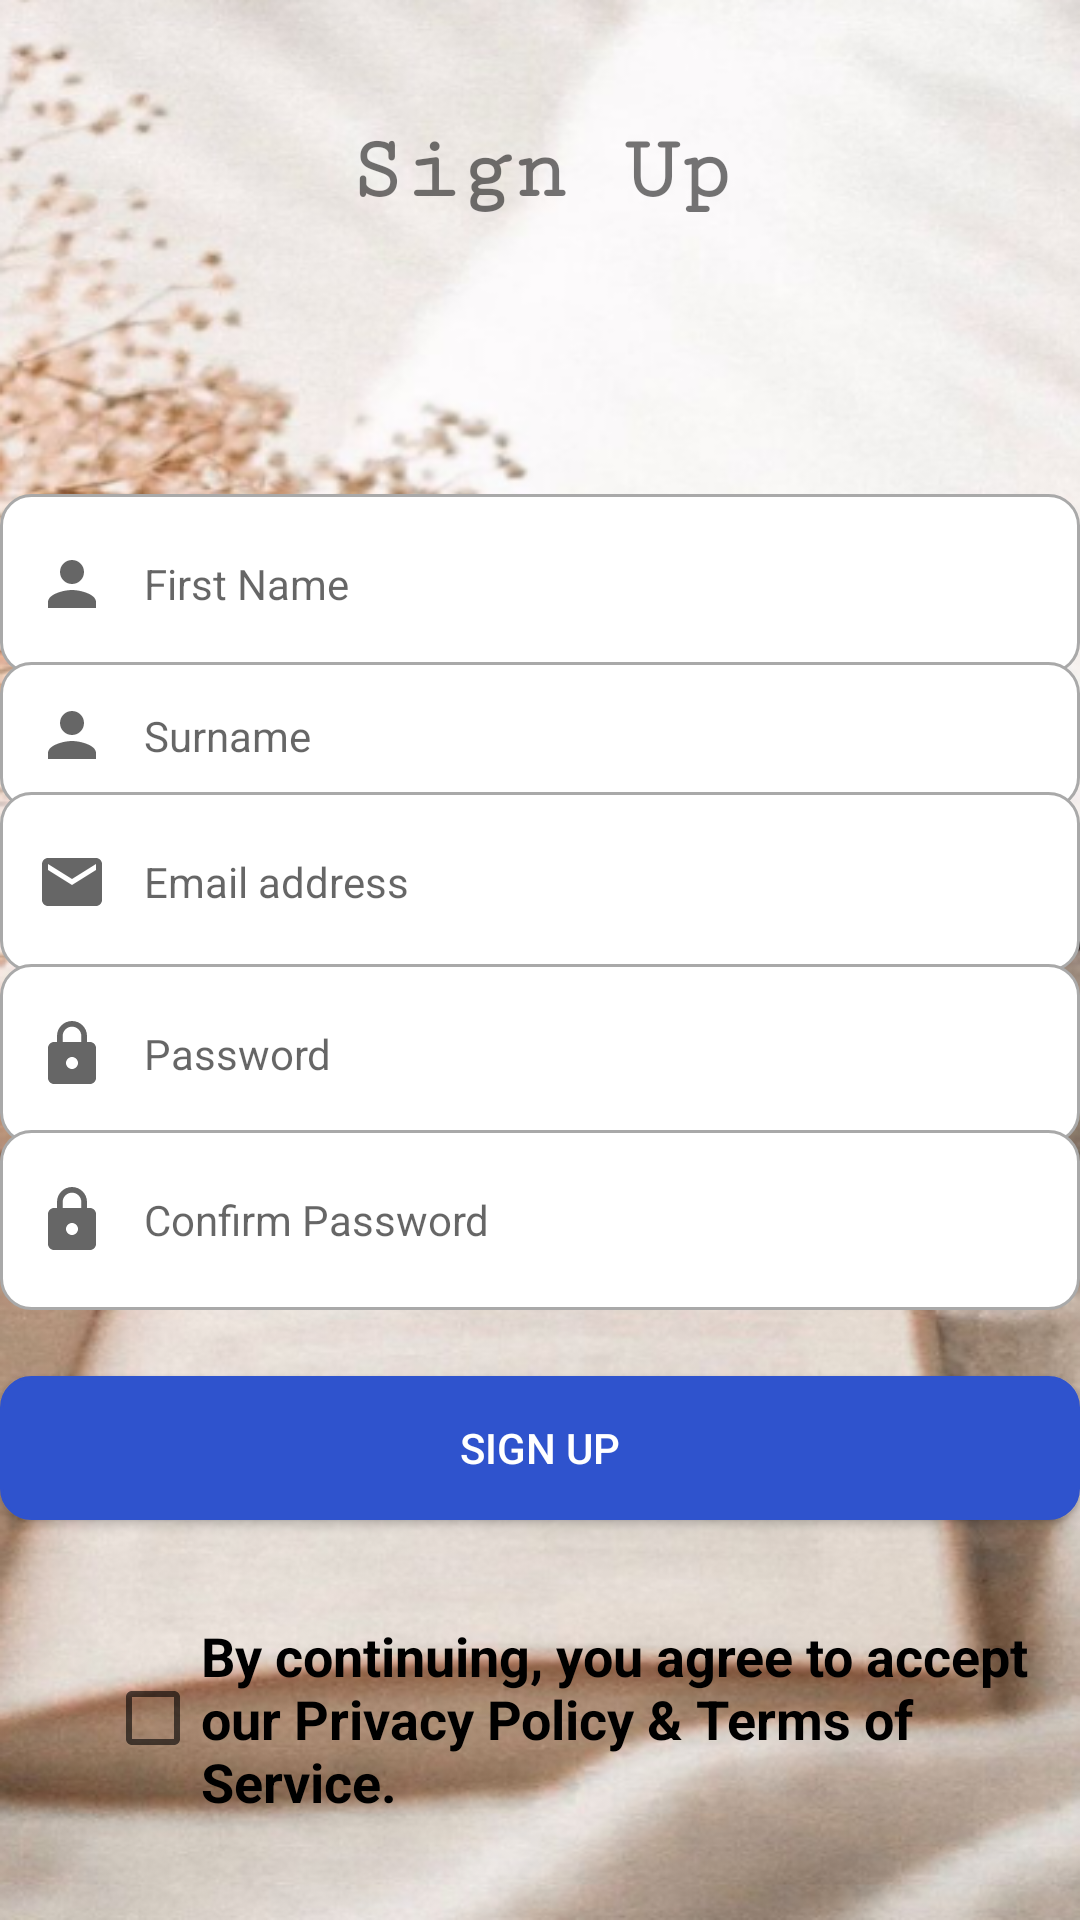

This screen was rendered from an Android layout file. Write that file and the resources it references.
<!-- AndroidManifest.xml: application theme AppTheme -->
<!-- res/layout/signup.xml -->
<?xml version="1.0" encoding="utf-8"?>
<RelativeLayout xmlns:android="http://schemas.android.com/apk/res/android"
    xmlns:tools="http://schemas.android.com/tools"
    android:layout_width="match_parent"
    android:layout_height="match_parent"
    android:background="@drawable/background3"
    android:orientation="vertical"
    tools:context=".Register">



    <TextView
        android:id="@+id/welcome"
        android:layout_width="match_parent"
        android:layout_height="114dp"
        android:fontFamily="serif-monospace"
        android:gravity="center"
        android:text="Sign Up"
        android:textSize="30dp"
        android:textStyle="bold"
        />



    <EditText
        android:id="@+id/firstName"
        android:layout_width="match_parent"
        android:layout_height="60dp"
        android:layout_below="@+id/password"
        android:layout_marginTop="-217dp"
        android:background="@drawable/custom_input"
        android:drawableStart="@drawable/custom_username_icon"
        android:drawableLeft="@drawable/ic_username"
        android:drawablePadding="12dp"
        android:ems="10"
        android:hint="@string/FirstName"
        android:inputType="text"
        android:paddingStart="12dp"
        android:paddingEnd="12dp"
        android:textSize="14sp" />

    <EditText
        android:id="@+id/secondName"
        android:layout_width="match_parent"
        android:layout_height="49dp"
        android:layout_below="@+id/password"
        android:layout_marginTop="-161dp"
        android:background="@drawable/custom_input"
        android:drawableStart="@drawable/custom_username_icon"
        android:drawableLeft="@drawable/ic_username"
        android:drawablePadding="12dp"
        android:ems="10"
        android:hint="@string/SecondName"
        android:inputType="text"
        android:paddingStart="12dp"
        android:paddingEnd="12dp"
        android:textSize="14sp" />

    <EditText
        android:id="@+id/lg_emailAddress"
        android:layout_width="match_parent"
        android:layout_height="60dp"
        android:layout_below="@+id/welcome"
        android:layout_marginTop="150dp"
        android:background="@drawable/custom_input"
        android:drawableStart="@drawable/custom_email_icon"
        android:drawableLeft="@drawable/ic_email"
        android:drawablePadding="12dp"
        android:ems="10"
        android:hint="@string/email_address"
        android:inputType="textEmailAddress"
        android:paddingStart="12dp"
        android:paddingEnd="12dp"
        android:textSize="14sp" />

    <EditText
        android:id="@+id/password"
        android:layout_width="match_parent"
        android:layout_height="60dp"
        android:layout_below="@+id/lg_emailAddress"
        android:layout_marginTop="-3dp"
        android:background="@drawable/custom_input"
        android:drawableStart="@drawable/custom_lock_icon"
        android:drawableLeft="@drawable/ic_lock"
        android:drawablePadding="12dp"
        android:ems="10"
        android:hint="@string/Password"
        android:inputType="textPassword"
        android:paddingStart="12dp"
        android:paddingEnd="12dp"
        android:textSize="14sp" />

    <EditText
        android:id="@+id/ConfirmPassword"
        android:layout_width="match_parent"
        android:layout_height="60dp"
        android:layout_below="@+id/password"
        android:layout_marginTop="-5dp"
        android:background="@drawable/custom_input"
        android:drawableStart="@drawable/custom_lock_icon"
        android:drawableLeft="@drawable/ic_lock"
        android:drawablePadding="12dp"
        android:ems="10"
        android:hint="@string/ConfirmPassword"
        android:inputType="textPassword"
        android:paddingStart="12dp"
        android:paddingEnd="12dp"
        android:textSize="14sp" />



    <Button
        android:id="@+id/signUp"
        android:layout_width="402dp"
        android:layout_height="wrap_content"
        android:layout_below="@+id/ConfirmPassword"
        android:layout_alignLeft="@+id/password"
        android:layout_marginLeft="0dp"
        android:layout_marginTop="22dp"
        android:background="@drawable/login_button"
        android:paddingLeft="20dp"
        android:paddingRight="20dp"
        android:text="SIGN UP"
        android:textColor="@color/White" />

    <CheckBox
        android:id="@+id/terms"
        android:layout_width="368dp"
        android:layout_height="wrap_content"
        android:layout_below="@+id/ConfirmPassword"
        android:layout_alignLeft="@+id/password"
        android:layout_marginLeft="35dp"
        android:layout_marginTop="103dp"
        android:fontFamily="arial"
        android:text="@string/terms"
        android:textColor="@color/black"
        android:textSize="18sp"
        android:textStyle="bold" />


    <ProgressBar
        android:id="@+id/progress_bar"
        android:layout_width="wrap_content"
        android:layout_height="60dp"
        android:layout_centerInParent="true"
        android:visibility="gone"
        />
</RelativeLayout>
<!-- resources referenced by this layout -->
<resources>
  <color name="White">#FFFFFF</color>
  <color name="black">#000000</color>
  <!-- drawable custom_username_icon (drawable) -->
  <?xml version="1.0" encoding="utf-8"?>
  <selector xmlns:android="http://schemas.android.com/apk/res/android">
  
      <item android:state_focused="true"
          android:drawable="@drawable/ic_username_focused"/>
  
      <item android:state_focused="false"
          android:drawable="@drawable/ic_username"/>
  </selector>
  <!-- drawable ic_email (drawable) -->
  <vector xmlns:android="http://schemas.android.com/apk/res/android"
      android:width="24dp"
      android:height="24dp"
      android:viewportWidth="24"
      android:viewportHeight="24"
      android:tint="?attr/colorControlNormal">
    <path
        android:fillColor="@color/DarkerGrey"
        android:pathData="M20,4L4,4c-1.1,0 -1.99,0.9 -1.99,2L2,18c0,1.1 0.9,2 2,2h16c1.1,0 2,-0.9 2,-2L22,6c0,-1.1 -0.9,-2 -2,-2zM20,8l-8,5 -8,-5L4,6l8,5 8,-5v2z"/>
  </vector>
  <!-- drawable ic_lock (drawable) -->
  <vector xmlns:android="http://schemas.android.com/apk/res/android"
      android:width="24dp"
      android:height="24dp"
      android:viewportWidth="24"
      android:viewportHeight="24"
      android:tint="?attr/colorControlNormal">
    <path
        android:fillColor="@color/DarkerGrey"
        android:pathData="M18,8h-1L17,6c0,-2.76 -2.24,-5 -5,-5S7,3.24 7,6v2L6,8c-1.1,0 -2,0.9 -2,2v10c0,1.1 0.9,2 2,2h12c1.1,0 2,-0.9 2,-2L20,10c0,-1.1 -0.9,-2 -2,-2zM12,17c-1.1,0 -2,-0.9 -2,-2s0.9,-2 2,-2 2,0.9 2,2 -0.9,2 -2,2zM15.1,8L8.9,8L8.9,6c0,-1.71 1.39,-3.1 3.1,-3.1 1.71,0 3.1,1.39 3.1,3.1v2z"/>
  </vector>
  <!-- drawable ic_username (drawable) -->
  <vector xmlns:android="http://schemas.android.com/apk/res/android"
      android:width="24dp"
      android:height="24dp"
      android:viewportWidth="24"
      android:viewportHeight="24"
      android:tint="?attr/colorControlNormal">
    <path
        android:fillColor="@color/DarkerGrey"
        android:pathData="M12,12c2.21,0 4,-1.79 4,-4s-1.79,-4 -4,-4 -4,1.79 -4,4 1.79,4 4,4zM12,14c-2.67,0 -8,1.34 -8,4v2h16v-2c0,-2.66 -5.33,-4 -8,-4z"/>
  </vector>
  <!-- drawable login_button (drawable) -->
  <?xml version="1.0" encoding="utf-8"?>
  <selector xmlns:android="http://schemas.android.com/apk/res/android">
      <item
          android:state_enabled="true"
          android:state_focused="true">
          <shape
              android:shape="rectangle">
              <solid android:color="@color/darkBlue"/>
              <corners android:radius="10dp"/>
              <stroke android:color="@color/darkBlue" android:width="1dp"/>
  
          </shape>
      </item>
  
      <item
          android:state_enabled="true">
          <shape android:shape="rectangle">
              <solid android:color="@color/darkBlue"/>
              <corners android:radius="10dp"/>
              <stroke android:color="@color/darkBlue" android:width="1dp"/>
  
          </shape>
      </item>
  
  </selector>
  <string name="ConfirmPassword">Confirm Password</string>
  <string name="FirstName">First Name</string>
  <string name="Password">Password</string>
  <string name="SecondName">Surname</string>
  <string name="email_address">Email address</string>
  <string name="terms">By continuing, you agree to accept our Privacy Policy &amp; Terms of Service.</string>
  <style name="AppTheme" parent="Theme.MaterialComponents.Light.DarkActionBar">
          
          <item name="colorPrimary">@color/colorAccent</item>
          <item name="colorPrimaryDark">@color/colorAccent</item>
          <item name="colorAccent">@color/colorAccent</item>
      </style>
  <color name="colorPrimary">#6200EE</color>
  <color name="DarkerGrey">#A9A9A9</color>
  <color name="darkBlue">#2F53CD</color>
  <color name="colorAccent">#03DAC5</color>
</resources>
